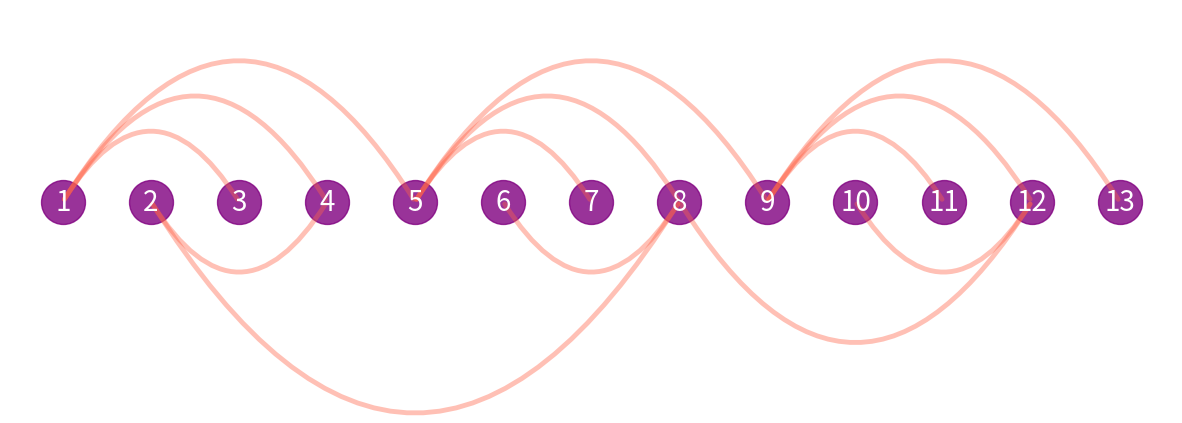

Source code (Python):

import matplotlib.pyplot as plt
import networkx as nx


G = nx.Graph()

edges = [[1,3], [1,4], [1,5], [5,7], [5,8] ,[5,9],
         [9,11], [9,12], [9,13], [2,4], [6,8] ,[10,12], [2,8], [8,12]]

G = nx.Graph()
G.add_edges_from(edges)


pos = {node:(node,0) for node in G.nodes()}

plt.figure(figsize=(15,5))
ax = plt.gca()
for edge in edges:
    source, target = edge
    rad = 0.8
    rad = rad if source%2 else -rad  # 두 노드가 모두 짝수이면 방향은 아래로..
    ax.annotate("",
                xy=pos[source],
                xytext=pos[target],
                arrowprops=dict(arrowstyle="-", color="tomato",
                                connectionstyle=f"arc3,rad={rad}",
                                alpha    = 0.4,
                                linewidth= 3.5))

nx.draw_networkx_nodes (G, pos= pos, node_size=1000, node_color='purple', alpha=0.8 )
nx.draw_networkx_labels(G, pos= pos, font_color='white', font_size=20 )
plt.box(False)
plt.show()
